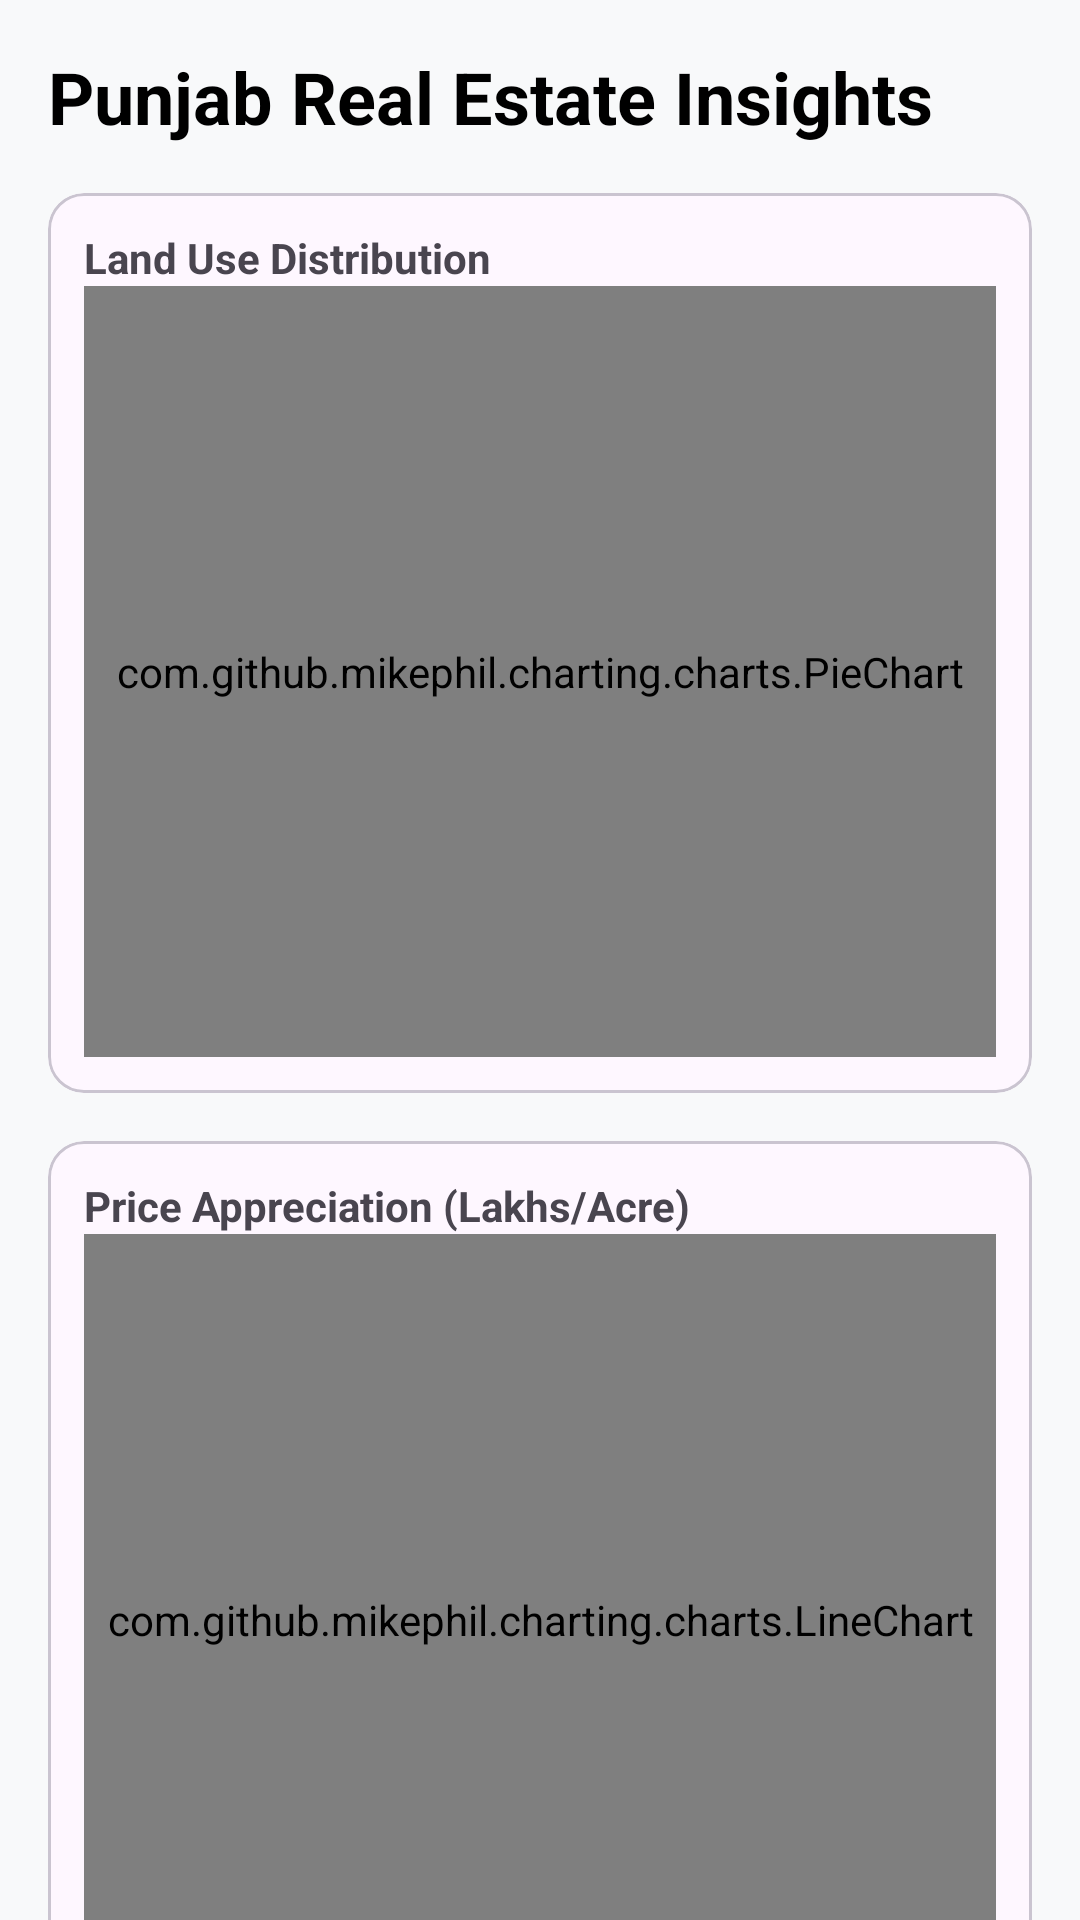

Here is an Android app screen rendered from its layout file. Give the layout XML and the strings, colors and styles it references.
<!-- AndroidManifest.xml: application theme Theme.Android2M_Sher_E_Panjab -->
<!-- res/layout/fragment_analytics.xml -->
<?xml version="1.0" encoding="utf-8"?>
<androidx.core.widget.NestedScrollView xmlns:android="http://schemas.android.com/apk/res/android"
    xmlns:app="http://schemas.android.com/apk/res-auto"
    android:layout_width="match_parent"
    android:layout_height="match_parent"
    android:background="#F8F9FA">

    <LinearLayout
        android:layout_width="match_parent"
        android:layout_height="wrap_content"
        android:orientation="vertical"
        android:padding="16dp">

        <TextView
            android:layout_width="wrap_content"
            android:layout_height="wrap_content"
            android:text="Punjab Real Estate Insights"
            android:textSize="24sp"
            android:textStyle="bold"
            android:textColor="@color/black" />

        <com.google.android.material.card.MaterialCardView
            android:layout_width="match_parent"
            android:layout_height="300dp"
            android:layout_marginTop="16dp"
            app:cardCornerRadius="12dp">
            <LinearLayout android:orientation="vertical" android:layout_width="match_parent" android:layout_height="match_parent" android:padding="12dp">
                <TextView android:text="Land Use Distribution" android:textStyle="bold" android:layout_width="wrap_content" android:layout_height="wrap_content"/>
                <com.github.mikephil.charting.charts.PieChart
                    android:id="@+id/pieChart"
                    android:layout_width="match_parent"
                    android:layout_height="match_parent" />
            </LinearLayout>
        </com.google.android.material.card.MaterialCardView>

        <com.google.android.material.card.MaterialCardView
            android:layout_width="match_parent"
            android:layout_height="300dp"
            android:layout_marginTop="16dp"
            app:cardCornerRadius="12dp">
            <LinearLayout android:orientation="vertical" android:layout_width="match_parent" android:layout_height="match_parent" android:padding="12dp">
                <TextView android:text="Price Appreciation (Lakhs/Acre)" android:textStyle="bold" android:layout_width="wrap_content" android:layout_height="wrap_content"/>
                <com.github.mikephil.charting.charts.LineChart
                    android:id="@+id/lineChart"
                    android:layout_width="match_parent"
                    android:layout_height="match_parent" />
            </LinearLayout>
        </com.google.android.material.card.MaterialCardView>

    </LinearLayout>
</androidx.core.widget.NestedScrollView>
<!-- resources referenced by this layout -->
<resources>
  <color name="black">#FF000000</color>
  <style name="Theme.Android2M_Sher_E_Panjab" parent="Base.Theme.Android2M_Sher_E_Panjab" />
  <style name="Base.Theme.Android2M_Sher_E_Panjab" parent="Theme.Material3.Light.NoActionBar">
          
          
      </style>
</resources>
